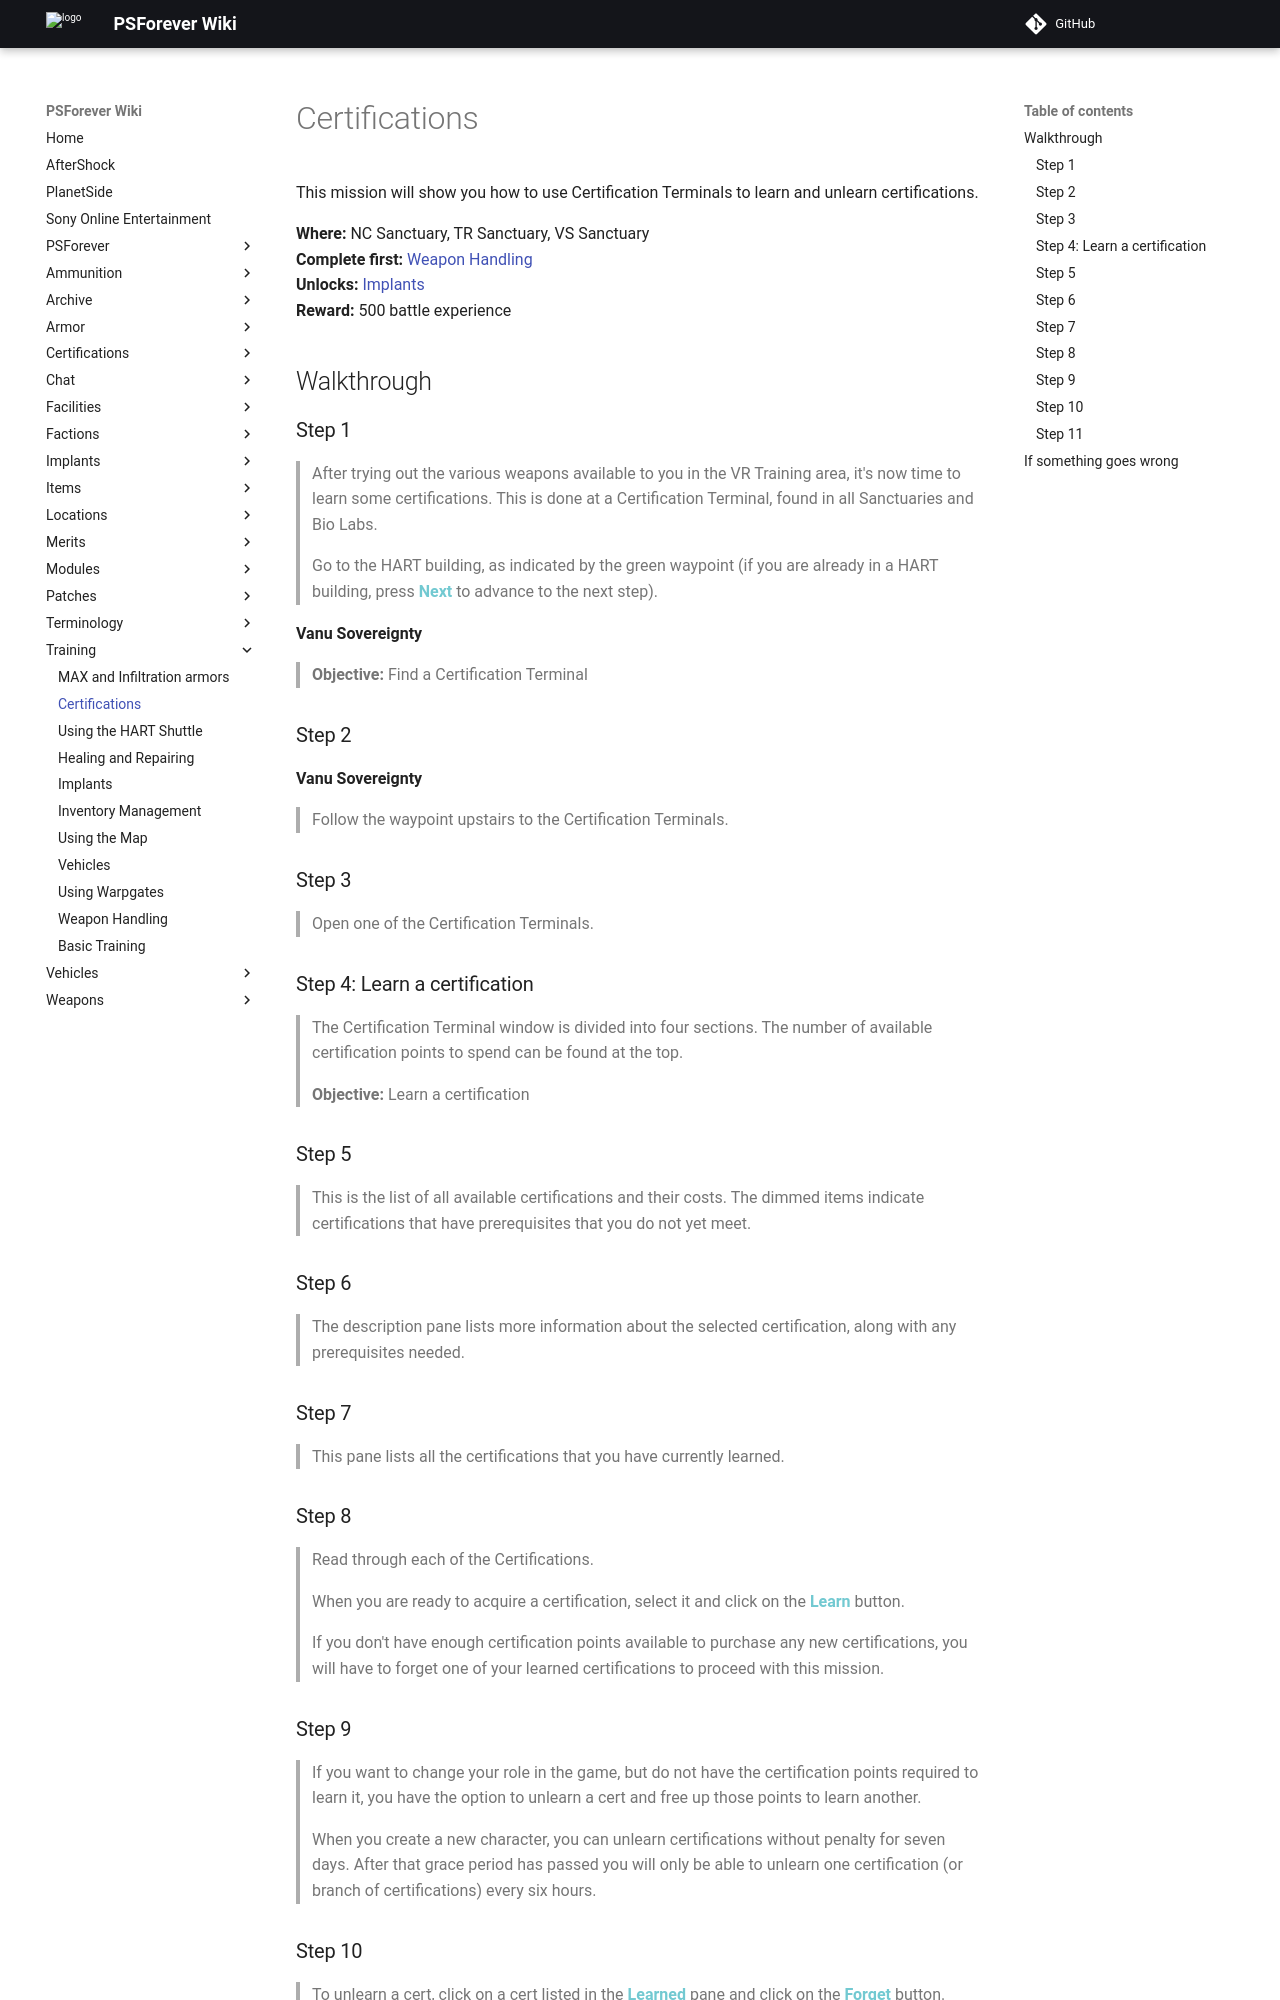

repository: psforever/wiki · page: training/training_certifications/index.html · generator: mkdocs

# Certifications

This mission will show you how to use Certification Terminals to learn and unlearn certifications.

**Where:** NC Sanctuary, TR Sanctuary, VS Sanctuary  
**Complete first:** [Weapon Handling](training_weapons01.md)  
**Unlocks:** [Implants](training_implants.md)  
**Reward:** 500 battle experience

## Walkthrough

### Step 1

> After trying out the various weapons available to you in the VR Training area, it's now time to learn some certifications. This is done at a Certification Terminal, found in all Sanctuaries and Bio Labs.
>
> Go to the HART building, as indicated by the green waypoint (if you are already in a HART building, press <span style="color:#72C9D1">**Next**</span> to advance to the next step).

**Vanu Sovereignty**

> **Objective:** Find a Certification Terminal

### Step 2

**Vanu Sovereignty**

> Follow the waypoint upstairs to the Certification Terminals.

### Step 3

> Open one of the Certification Terminals.

### Step 4: Learn a certification

> The Certification Terminal window is divided into four sections. The number of available certification points to spend can be found at the top.

> **Objective:** Learn a certification

### Step 5

> This is the list of all available certifications and their costs. The dimmed items indicate certifications that have prerequisites that you do not yet meet.

### Step 6

> The description pane lists more information about the selected certification, along with any prerequisites needed.

### Step 7

> This pane lists all the certifications that you have currently learned.

### Step 8

> Read through each of the Certifications.
>
> When you are ready to acquire a certification, select it and click on the <span style="color:#72C9D1">**Learn**</span> button.
>
> If you don't have enough certification points available to purchase any new certifications, you will have to forget one of your learned certifications to proceed with this mission.

### Step 9

> If you want to change your role in the game, but do not have the certification points required to learn it, you have the option to unlearn a cert and free up those points to learn another. 
>
> When you create a new character, you can unlearn certifications without penalty for seven days.  After that grace period has passed you will only be able to unlearn one certification (or branch of certifications) every six hours.
